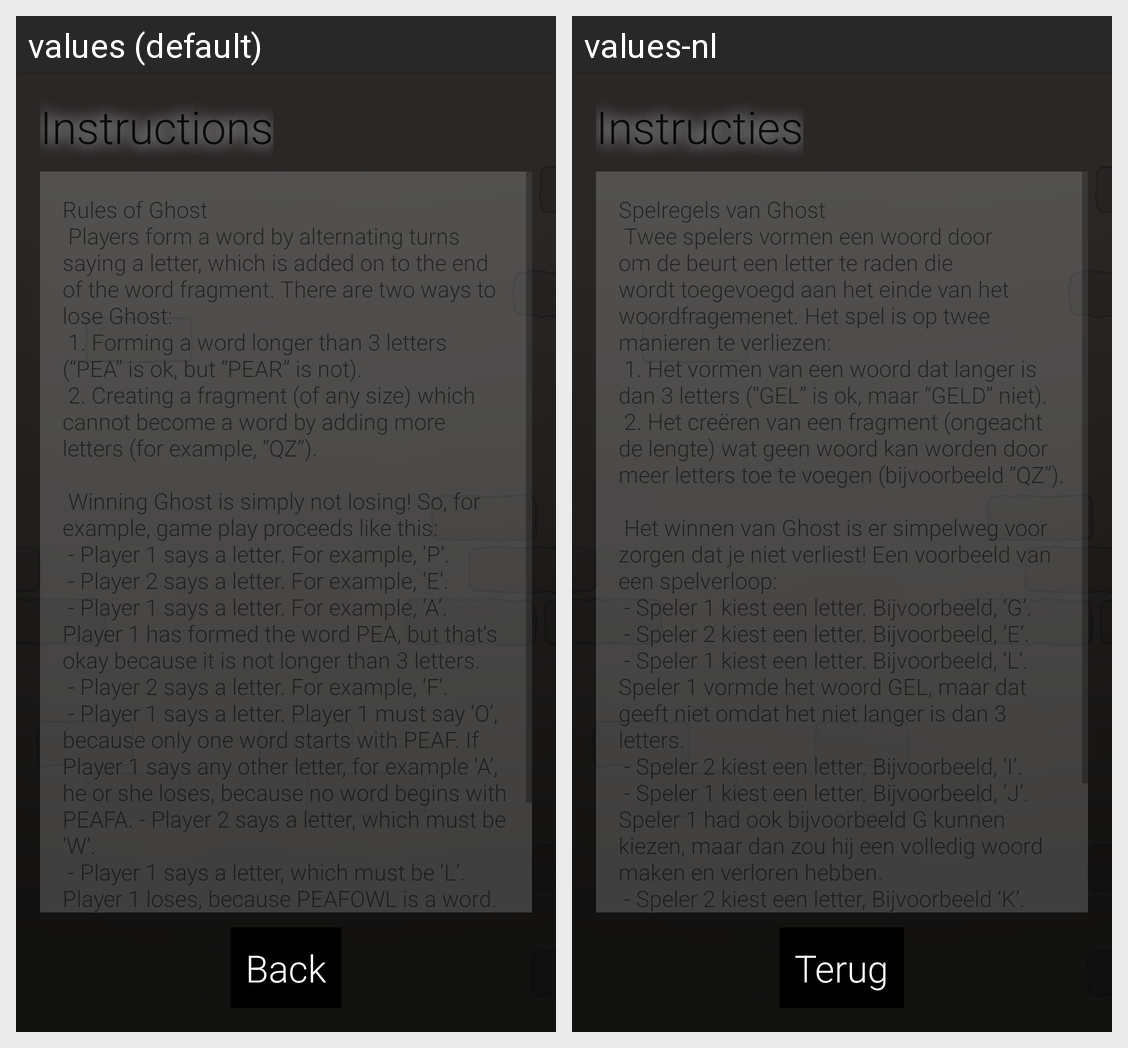

Here is an Android app screen in its default locale and in the app's own translations. Write out the translated-string differences for the strings that appear on this screen.
Android screen res/layout/activity_ghost_instructions.xml rendered under 2 locales, left to right: values (default), values-nl. Device: Nexus 5 (rendered at 1080×1920; each locale shown at half size, 540×960, under a caption strip naming it); theme AppTheme.
Strings drawn on this screen, with the default value and each locale's value (text and hints the layout hard-codes, and strings that could not be matched under every locale, appear in the picture but are not listed):

instructions_text
  values: Instructions
  values-nl: Instructies

instructionsfull
  values: Rules of Ghost 
       Players form a word by alternating turns saying a letter, which is added on to the end of the word fragment. There are two ways to lose Ghost: 
       1. Forming a word longer than 3 letters (“PEA” is ok, but “PEAR” is not). 
       2. Creating a fragment (of any size) which cannot become a word by adding more letters (for example, “QZ”). 
       
       Winning Ghost is simply not losing! So, for …[clipped]
  values-nl: Spelregels van Ghost 
       Twee spelers vormen een woord door om de beurt een letter te raden die wordt toegevoegd aan het einde van het woordfragemenet. Het spel is op twee manieren te verliezen: 
       1. Het vormen van een woord dat langer is dan 3 letters (“GEL” is ok, maar “GELD” niet). 
       2. Het creëren van een fragment (ongeacht de lengte) wat geen woord kan worden door meer letters toe te voegen …[clipped]

back_button
  values: Back
  values-nl: Terug
